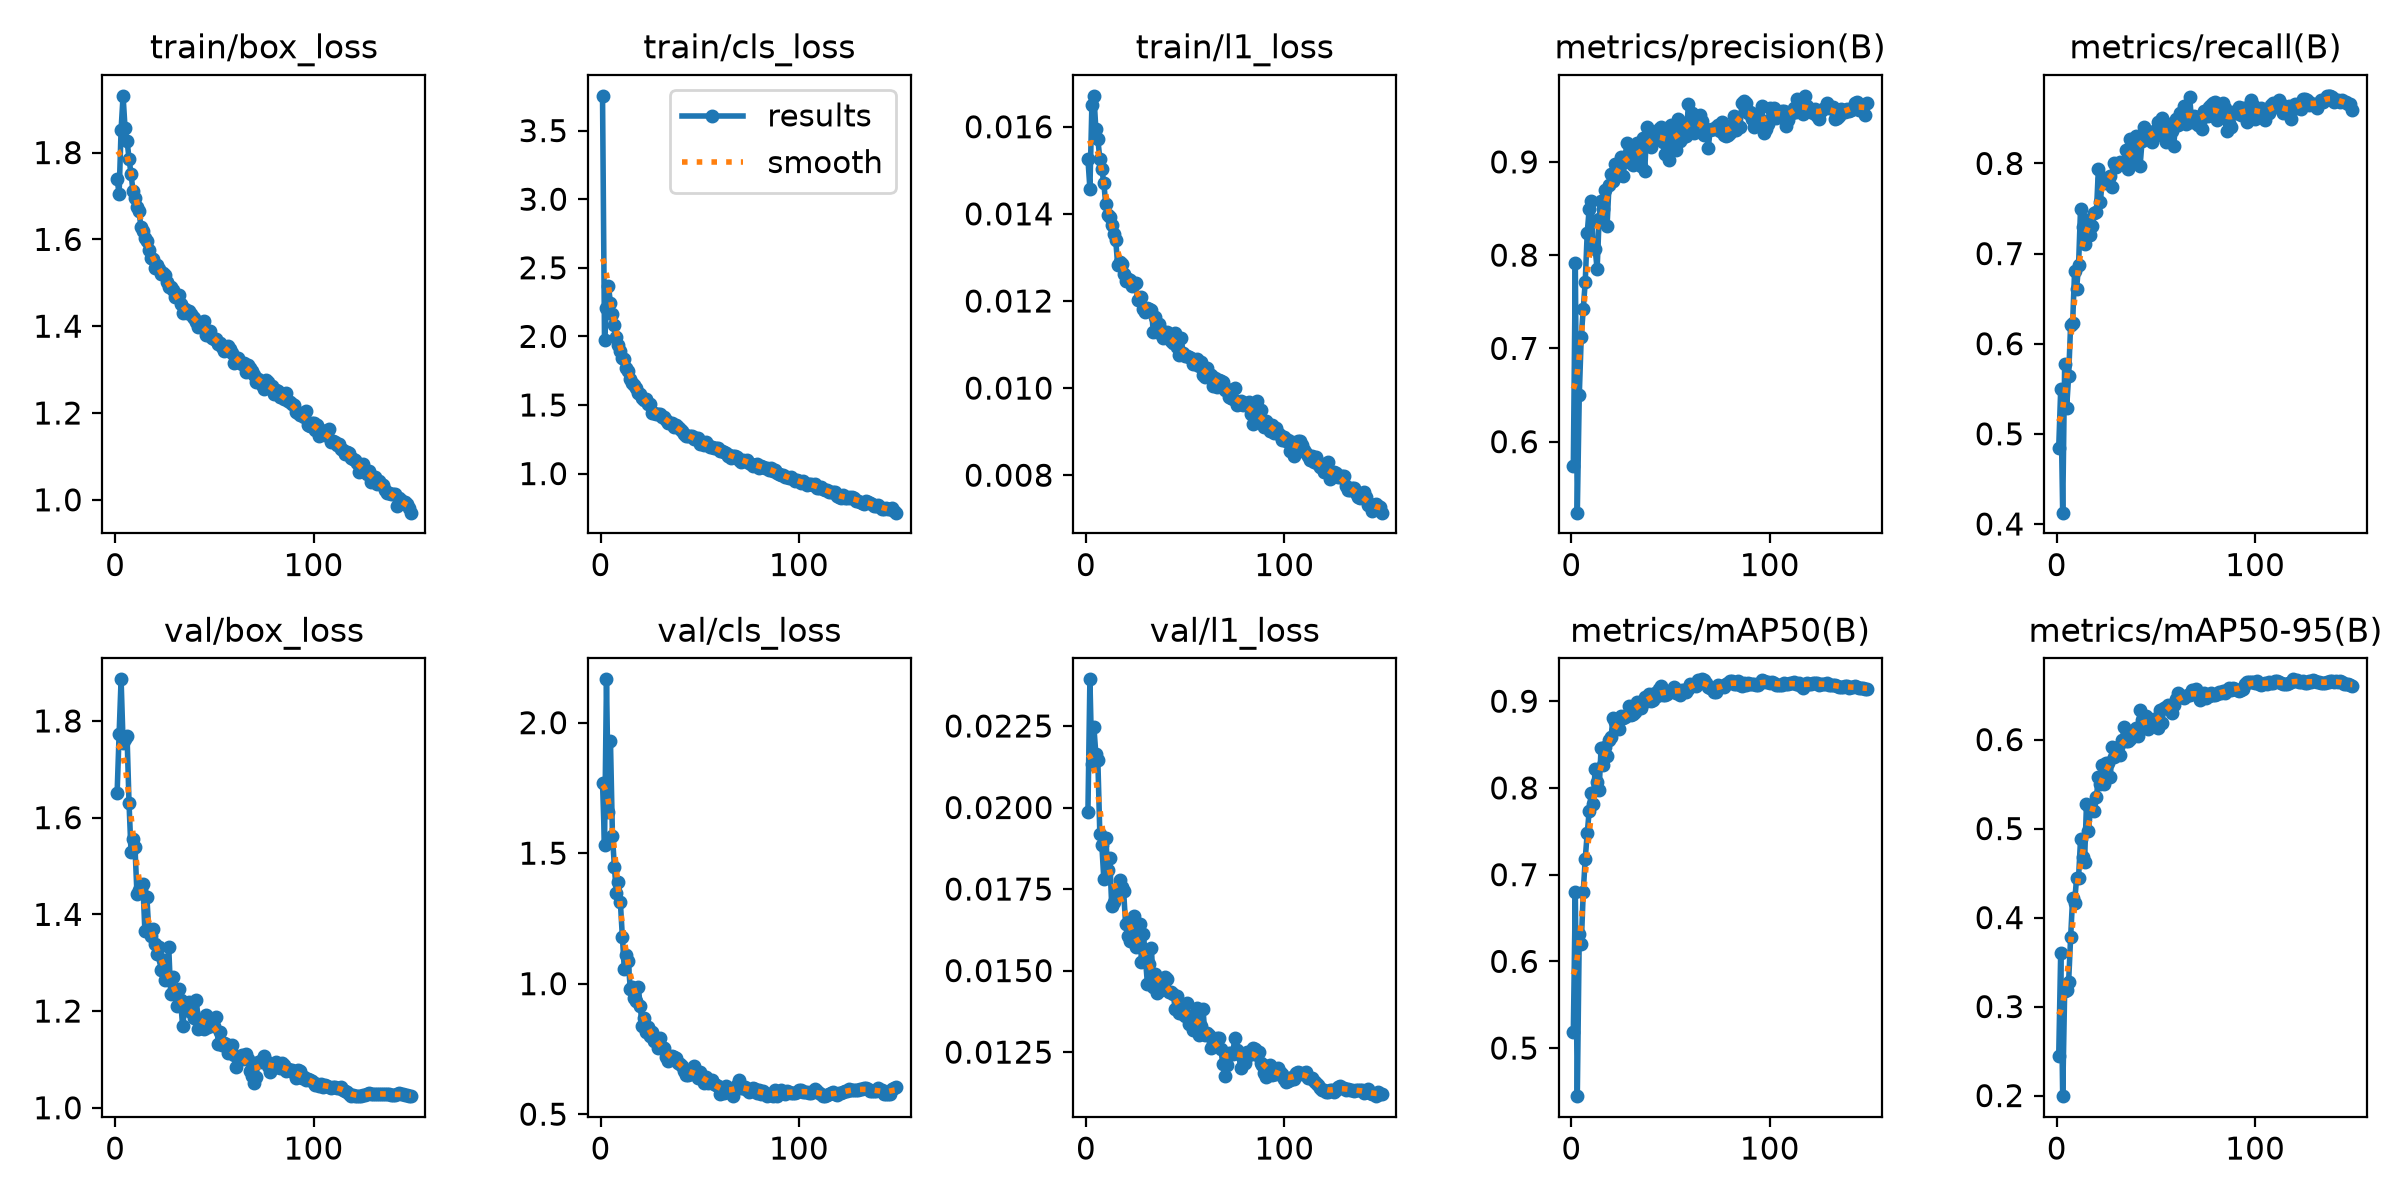

The file beside this chart, header and first rows:
epoch, time, train/box_loss, train/cls_loss, train/l1_loss, metrics/precision(B), metrics/recall(B), metrics/mAP50(B), metrics/mAP50-95(B), val/box_loss, val/cls_loss, val/l1_loss, lr/pg0, lr/pg1, lr/pg2, lr/pg3, lr/pg4, lr/pg5, lr/pg6, lr/pg7
1, 190.4, 1.739, 3.753, 0.01526, 0.5735, 0.4849, 0.5182, 0.2446, 1.651, 1.77, 0.01986, 0.009982, 0.003327, 0.009982, 0.003327, 0.009982, 0.003327, 0.009982, 0.003327
2, 367.9, 1.704, 1.972, 0.01458, 0.7911, 0.5492, 0.6794, 0.3605, 1.773, 1.532, 0.02393, 0.01998, 0.00666, 0.01998, 0.00666, 0.01998, 0.00666, 0.01998, 0.00666
3, 541.4, 1.853, 2.207, 0.0165, 0.5239, 0.4126, 0.4445, 0.1993, 1.886, 2.166, 0.02133, 0.02997, 0.009992, 0.02997, 0.009992, 0.02997, 0.009992, 0.02997, 0.009992
4, 713.6, 1.931, 2.364, 0.01671, 0.65, 0.577, 0.6313, 0.318, 1.755, 1.659, 0.02247, 0.02998, 0.009994, 0.02998, 0.009994, 0.02998, 0.009994, 0.02998, 0.009994
5, 885.7, 1.856, 2.243, 0.01595, 0.7126, 0.529, 0.6197, 0.3183, 1.762, 1.929, 0.02164, 0.02997, 0.00999, 0.02997, 0.00999, 0.02997, 0.00999, 0.02997, 0.00999
6, 1058, 1.828, 2.16, 0.01571, 0.7421, 0.5644, 0.6799, 0.328, 1.77, 1.568, 0.02145, 0.02995, 0.009985, 0.02995, 0.009985, 0.02995, 0.009985, 0.02995, 0.009985
7, 1229, 1.786, 2.082, 0.01527, 0.7714, 0.6212, 0.7183, 0.3777, 1.63, 1.445, 0.01919, 0.02993, 0.009978, 0.02993, 0.009978, 0.02993, 0.009978, 0.02993, 0.009978
8, 1401, 1.751, 1.996, 0.01503, 0.8238, 0.6225, 0.7475, 0.4219, 1.53, 1.348, 0.01886, 0.02991, 0.00997, 0.02991, 0.00997, 0.02991, 0.00997, 0.02991, 0.00997
9, 1573, 1.712, 1.938, 0.01471, 0.8496, 0.6806, 0.7734, 0.4168, 1.555, 1.391, 0.01782, 0.02988, 0.009961, 0.02988, 0.009961, 0.02988, 0.009961, 0.02988, 0.009961
10, 1744, 1.696, 1.891, 0.01422, 0.858, 0.6603, 0.7936, 0.4444, 1.539, 1.311, 0.01907, 0.02985, 0.009951, 0.02985, 0.009951, 0.02985, 0.009951, 0.02985, 0.009951
11, 1916, 1.675, 1.844, 0.01397, 0.812, 0.6872, 0.7816, 0.445, 1.443, 1.18, 0.01808, 0.02982, 0.009939, 0.02982, 0.009939, 0.02982, 0.009939, 0.02982, 0.009939
12, 2088, 1.665, 1.838, 0.01393, 0.8071, 0.75, 0.8222, 0.4879, 1.45, 1.056, 0.01844, 0.02978, 0.009926, 0.02978, 0.009926, 0.02978, 0.009926, 0.02978, 0.009926
13, 2260, 1.63, 1.773, 0.01375, 0.7848, 0.7298, 0.8064, 0.4685, 1.45, 1.111, 0.01697, 0.02974, 0.009912, 0.02974, 0.009912, 0.02974, 0.009912, 0.02974, 0.009912
14, 2432, 1.619, 1.745, 0.01354, 0.8389, 0.7103, 0.7977, 0.4619, 1.462, 1.085, 0.0171, 0.02969, 0.009897, 0.02969, 0.009897, 0.02969, 0.009897, 0.02969, 0.009897
15, 2605, 1.603, 1.689, 0.0134, 0.8576, 0.7378, 0.8466, 0.5279, 1.366, 0.9782, 0.01745, 0.02964, 0.009881, 0.02964, 0.009881, 0.02964, 0.009881, 0.02964, 0.009881
16, 2777, 1.596, 1.662, 0.01283, 0.8497, 0.7282, 0.8265, 0.4974, 1.435, 0.989, 0.01744, 0.02959, 0.009863, 0.02959, 0.009863, 0.02959, 0.009863, 0.02959, 0.009863
17, 2949, 1.576, 1.648, 0.01289, 0.8693, 0.721, 0.8475, 0.5215, 1.364, 0.9455, 0.01779, 0.02953, 0.009844, 0.02953, 0.009844, 0.02953, 0.009844, 0.02953, 0.009844
18, 3120, 1.558, 1.626, 0.01284, 0.8308, 0.7311, 0.8374, 0.5203, 1.355, 0.9343, 0.01757, 0.02947, 0.009825, 0.02947, 0.009825, 0.02947, 0.009825, 0.02947, 0.009825
19, 3292, 1.556, 1.591, 0.01263, 0.8757, 0.745, 0.8551, 0.5198, 1.37, 0.9886, 0.01743, 0.02941, 0.009803, 0.02941, 0.009803, 0.02941, 0.009803, 0.02941, 0.009803
20, 3463, 1.534, 1.578, 0.01246, 0.887, 0.7462, 0.8584, 0.5355, 1.339, 0.9159, 0.01642, 0.02934, 0.009781, 0.02934, 0.009781, 0.02934, 0.009781, 0.02934, 0.009781
21, 3636, 1.541, 1.55, 0.0125, 0.8799, 0.7942, 0.8802, 0.5576, 1.319, 0.8361, 0.01605, 0.02927, 0.009758, 0.02927, 0.009758, 0.02927, 0.009758, 0.02927, 0.009758
22, 3808, 1.531, 1.533, 0.01249, 0.8974, 0.7576, 0.8764, 0.5506, 1.332, 0.8689, 0.01592, 0.0292, 0.009733, 0.0292, 0.009733, 0.0292, 0.009733, 0.0292, 0.009733
23, 3979, 1.521, 1.544, 0.01234, 0.8948, 0.7828, 0.8786, 0.5715, 1.286, 0.8134, 0.01605, 0.02912, 0.009707, 0.02912, 0.009707, 0.02912, 0.009707, 0.02912, 0.009707
24, 4152, 1.523, 1.51, 0.0124, 0.8858, 0.7833, 0.8674, 0.5496, 1.305, 0.8339, 0.01668, 0.02904, 0.00968, 0.02904, 0.00968, 0.02904, 0.00968, 0.02904, 0.00968
25, 4324, 1.518, 1.504, 0.01241, 0.9057, 0.7778, 0.8824, 0.5736, 1.265, 0.8003, 0.01571, 0.02896, 0.009652, 0.02896, 0.009652, 0.02896, 0.009652, 0.02896, 0.009652
26, 4497, 1.502, 1.444, 0.01203, 0.885, 0.7803, 0.8802, 0.5741, 1.266, 0.8142, 0.01579, 0.02887, 0.009623, 0.02887, 0.009623, 0.02887, 0.009623, 0.02887, 0.009623
27, 4669, 1.491, 1.439, 0.01207, 0.9003, 0.7865, 0.8817, 0.5579, 1.333, 0.7796, 0.01642, 0.02878, 0.009593, 0.02878, 0.009593, 0.02878, 0.009593, 0.02878, 0.009593
28, 4840, 1.49, 1.438, 0.01209, 0.9204, 0.774, 0.8841, 0.5916, 1.235, 0.7851, 0.01526, 0.02868, 0.009561, 0.02868, 0.009561, 0.02868, 0.009561, 0.02868, 0.009561
29, 5013, 1.484, 1.437, 0.01181, 0.9095, 0.8005, 0.8944, 0.5806, 1.27, 0.7554, 0.01611, 0.02859, 0.009529, 0.02859, 0.009529, 0.02859, 0.009529, 0.02859, 0.009529
30, 5184, 1.468, 1.435, 0.01175, 0.9079, 0.7966, 0.8842, 0.5874, 1.239, 0.7926, 0.01537, 0.02849, 0.009495, 0.02849, 0.009495, 0.02849, 0.009495, 0.02849, 0.009495
31, 5356, 1.467, 1.415, 0.01185, 0.8971, 0.7992, 0.8854, 0.5916, 1.211, 0.7572, 0.01458, 0.02838, 0.00946, 0.02838, 0.00946, 0.02838, 0.00946, 0.02838, 0.00946
32, 5529, 1.472, 1.409, 0.01181, 0.9007, 0.8014, 0.8878, 0.5827, 1.247, 0.7553, 0.01519, 0.02827, 0.009425, 0.02827, 0.009425, 0.02827, 0.009425, 0.02827, 0.009425
33, 5700, 1.452, 1.394, 0.01179, 0.9207, 0.8005, 0.8995, 0.5997, 1.222, 0.7184, 0.01568, 0.02816, 0.009388, 0.02816, 0.009388, 0.02816, 0.009388, 0.02816, 0.009388
34, 5873, 1.43, 1.372, 0.01128, 0.9105, 0.8005, 0.8939, 0.6139, 1.17, 0.7045, 0.0145, 0.02805, 0.00935, 0.02805, 0.00935, 0.02805, 0.00935, 0.02805, 0.00935
35, 6045, 1.439, 1.368, 0.01164, 0.8959, 0.8152, 0.8918, 0.5984, 1.202, 0.7133, 0.01491, 0.02793, 0.009311, 0.02793, 0.009311, 0.02793, 0.009311, 0.02793, 0.009311
36, 6216, 1.429, 1.366, 0.01129, 0.9251, 0.7942, 0.8997, 0.5987, 1.206, 0.724, 0.01432, 0.02781, 0.009271, 0.02781, 0.009271, 0.02781, 0.009271, 0.02781, 0.009271
37, 6388, 1.435, 1.337, 0.01147, 0.89, 0.827, 0.9044, 0.6007, 1.219, 0.7199, 0.01474, 0.02769, 0.009229, 0.02769, 0.009229, 0.02769, 0.009229, 0.02769, 0.009229
38, 6558, 1.427, 1.352, 0.01133, 0.9372, 0.8106, 0.8997, 0.6056, 1.199, 0.7149, 0.01442, 0.02756, 0.009187, 0.02756, 0.009187, 0.02756, 0.009187, 0.02756, 0.009187
39, 6731, 1.422, 1.337, 0.01116, 0.9277, 0.8043, 0.9083, 0.6106, 1.198, 0.6975, 0.01473, 0.02743, 0.009144, 0.02743, 0.009144, 0.02743, 0.009144, 0.02743, 0.009144
40, 6903, 1.418, 1.328, 0.01117, 0.9164, 0.8308, 0.8997, 0.6134, 1.185, 0.6915, 0.01479, 0.0273, 0.0091, 0.0273, 0.0091, 0.0273, 0.0091, 0.0273, 0.0091
41, 7076, 1.411, 1.31, 0.01129, 0.9231, 0.8232, 0.9016, 0.6043, 1.224, 0.6861, 0.01473, 0.02716, 0.009055, 0.02716, 0.009055, 0.02716, 0.009055, 0.02716, 0.009055
42, 7249, 1.398, 1.285, 0.01122, 0.9298, 0.7967, 0.9096, 0.6329, 1.163, 0.666, 0.01435, 0.02703, 0.009008, 0.02703, 0.009008, 0.02703, 0.009008, 0.02703, 0.009008
43, 7421, 1.4, 1.271, 0.01109, 0.9276, 0.8246, 0.9059, 0.6221, 1.166, 0.6502, 0.01433, 0.02688, 0.008961, 0.02688, 0.008961, 0.02688, 0.008961, 0.02688, 0.008961
44, 7592, 1.404, 1.273, 0.01103, 0.9352, 0.8409, 0.9138, 0.623, 1.175, 0.6499, 0.01428, 0.02674, 0.008913, 0.02674, 0.008913, 0.02674, 0.008913, 0.02674, 0.008913
45, 7764, 1.412, 1.272, 0.01126, 0.9376, 0.8283, 0.9171, 0.6267, 1.163, 0.6553, 0.01383, 0.02659, 0.008864, 0.02659, 0.008864, 0.02659, 0.008864, 0.02659, 0.008864
46, 7935, 1.379, 1.272, 0.01094, 0.9218, 0.8336, 0.9073, 0.612, 1.193, 0.6655, 0.01422, 0.02644, 0.008814, 0.02644, 0.008814, 0.02644, 0.008814, 0.02644, 0.008814
47, 8108, 1.381, 1.253, 0.01075, 0.9088, 0.8308, 0.9069, 0.6156, 1.166, 0.6828, 0.01371, 0.02629, 0.008763, 0.02629, 0.008763, 0.02629, 0.008763, 0.02629, 0.008763
48, 8280, 1.389, 1.259, 0.01114, 0.936, 0.8232, 0.9081, 0.6212, 1.183, 0.661, 0.01392, 0.02613, 0.008711, 0.02613, 0.008711, 0.02613, 0.008711, 0.02613, 0.008711
49, 8451, 1.374, 1.256, 0.01081, 0.9015, 0.8359, 0.9104, 0.623, 1.176, 0.6394, 0.01366, 0.02598, 0.008658, 0.02598, 0.008658, 0.02598, 0.008658, 0.02598, 0.008658
50, 8622, 1.37, 1.218, 0.01073, 0.9392, 0.8346, 0.9116, 0.6178, 1.17, 0.6599, 0.0136, 0.02581, 0.008605, 0.02581, 0.008605, 0.02581, 0.008605, 0.02581, 0.008605
51, 8794, 1.371, 1.227, 0.01074, 0.9225, 0.846, 0.9144, 0.6134, 1.188, 0.6373, 0.014, 0.02565, 0.00855, 0.02565, 0.00855, 0.02565, 0.00855, 0.02565, 0.00855
52, 8967, 1.359, 1.205, 0.01071, 0.9286, 0.8359, 0.9159, 0.6328, 1.131, 0.6178, 0.01336, 0.02548, 0.008495, 0.02548, 0.008495, 0.02548, 0.008495, 0.02548, 0.008495
53, 9139, 1.361, 1.23, 0.01068, 0.9133, 0.8507, 0.9097, 0.6185, 1.156, 0.6417, 0.01354, 0.02532, 0.008439, 0.02532, 0.008439, 0.02532, 0.008439, 0.02532, 0.008439
54, 9312, 1.351, 1.209, 0.01055, 0.9458, 0.8296, 0.9127, 0.6355, 1.13, 0.6209, 0.01318, 0.02514, 0.008381, 0.02514, 0.008381, 0.02514, 0.008381, 0.02514, 0.008381
55, 9483, 1.344, 1.192, 0.01055, 0.9228, 0.8232, 0.9072, 0.6371, 1.134, 0.6219, 0.01367, 0.02497, 0.008323, 0.02497, 0.008323, 0.02497, 0.008323, 0.02497, 0.008323
56, 9655, 1.348, 1.194, 0.01066, 0.9253, 0.8439, 0.9127, 0.6388, 1.131, 0.6293, 0.01384, 0.02479, 0.008265, 0.02479, 0.008265, 0.02479, 0.008265, 0.02479, 0.008265
57, 9827, 1.353, 1.189, 0.01051, 0.9417, 0.8367, 0.9132, 0.6373, 1.113, 0.6145, 0.01304, 0.02462, 0.008205, 0.02462, 0.008205, 0.02462, 0.008205, 0.02462, 0.008205
58, 9998, 1.347, 1.19, 0.01061, 0.9281, 0.8359, 0.9105, 0.6295, 1.126, 0.613, 0.01329, 0.02443, 0.008145, 0.02443, 0.008145, 0.02443, 0.008145, 0.02443, 0.008145
59, 10169, 1.338, 1.186, 0.01031, 0.9615, 0.8194, 0.9145, 0.6383, 1.129, 0.6066, 0.01383, 0.02425, 0.008084, 0.02425, 0.008084, 0.02425, 0.008084, 0.02425, 0.008084
60, 10341, 1.314, 1.168, 0.01026, 0.9412, 0.8489, 0.9196, 0.6452, 1.11, 0.5762, 0.01302, 0.02407, 0.008022, 0.02407, 0.008022, 0.02407, 0.008022, 0.02407, 0.008022
... 89 more rows
